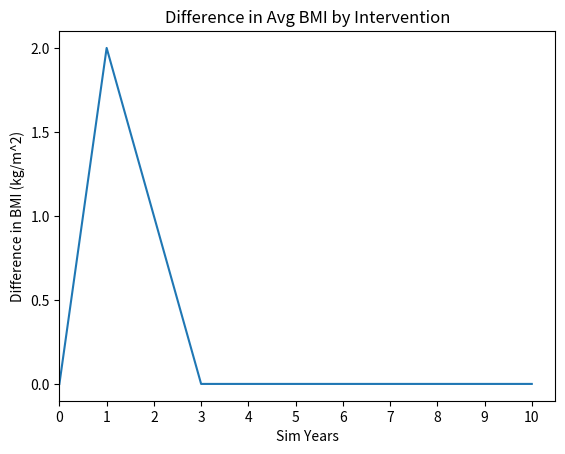

The matplotlib source for this figure:
# to create figure showing differences between model/RCT

# import plotting library
import matplotlib.pyplot as plt

x = [0, 1, 2, 3, 4, 5, 6, 7, 8, 9, 10]
y = [0, 2, 1, 0, 0, 0, 0, 0, 0, 0, 0]
f, ax = plt.subplots()
ax.plot(x, y)
ax.set_title('Difference in Avg BMI by Intervention')
plt.xlim((0.0, 10.5))
plt.xticks([0, 1, 2, 3, 4, 5, 6, 7, 8, 9, 10])
plt.yticks([0, 0.5, 1.0, 1.5, 2.0])
plt.xlabel('Sim Years')
plt.ylabel('Difference in BMI (kg/m^2)')
plt.show()


# sim_times = [1, 2, 3, 4, 5, 6, 7, 8, 9, 10]
# RCT_diffs = [2, 1, 0, 0, 0, 0, 0, 0, 0, 0]
# sim_diffs = [1.5, 0.5, 0, 0, 0, 0, 0, 0, 0, 0]
# diffs = []
# for i in range(10):
#     x = RCT_diffs[i] - sim_diffs[i]
#     diffs.append(x)
# print('diffs:', diffs)
#
# # %matplotlib inline
# line, caps, bars = plt.errorbar(
#     sim_times,  # X
#     diffs,  # Y
#     yerr=1,     # Y-errors
#     fmt="rs--",  # format line like for plot()
#     linewidth=3,	 # width of plot line
#     elinewidth=0.5,  # width of error bar line
#     ecolor='c',  # color of error bar
#     capsize=2,  # cap length for error bar
#     capthick=0.5  # cap thickness for error bar
#     )
# plt.setp(line, label='Error Bars')  # give label to returned line
# plt.legend(loc='upper left')  # Show legend
# plt.xlim((0.0, 10.5))
# plt.xticks([1, 2, 3, 4, 5, 6, 7, 8, 9, 10])
# plt.yticks([0, 0.5, 1, 1.5, 2])
# plt.show()  # produce plot
#
#
#
# # # %matplotlib inline
# # line, caps, bars = plt.errorbar(
# #     [1, 2, 3, 4],  # X
# #     [1, 4, 9, 16],  # Y
# #     yerr=5,     # Y-errors
# #     # label="Error bars plot",
# #     fmt="rs--",  # format line like for plot()
# #     linewidth=3,	 # width of plot line
# #     elinewidth=0.5,  # width of error bar line
# #     ecolor='y',  # color of error bar
# #     capsize=5,  # cap length for error bar
# #     capthick=0.5  # cap thickness for error bar
# #     )
# # plt.setp(line, label='Error Bars')  # give label to returned line
# # plt.legend(loc='upper left')  # Show legend
# # plt.xlim((0.5, 4.5))
# # plt.xticks([1, 2, 3, 4])
# # plt.yticks([0, 5, 10, 15, 20])
# # plt.show()  # produce plot
#
